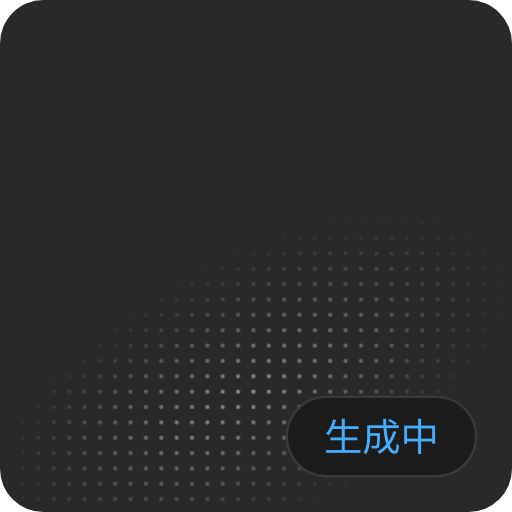
t = 0.00 s
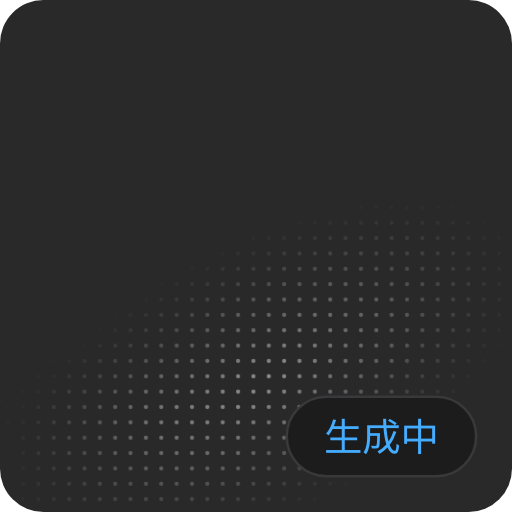
t = 1.25 s
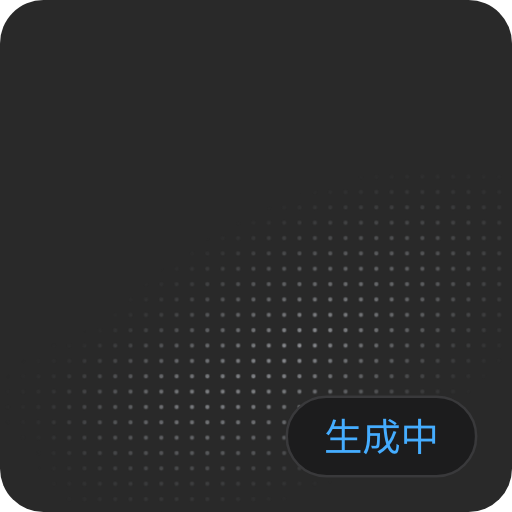
t = 2.50 s
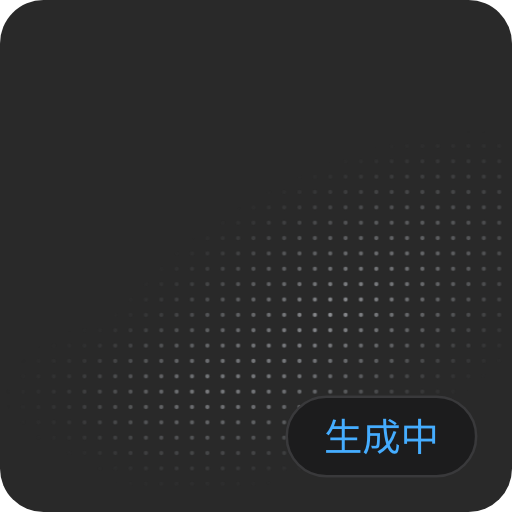
t = 3.75 s

The animated SVG that drew these frames (rendered in a browser with its animation timeline set to each time). Animation: 2 CSS @keyframes rules; one cycle of 5.00 s, repeats indefinitely.

<svg xmlns="http://www.w3.org/2000/svg" width="188" height="188" viewBox="0 0 200 200" role="img" aria-label="生成中">
  <title>生成中</title>
  <defs>
    <pattern id="dots" width="6" height="6" patternUnits="userSpaceOnUse">
      <circle cx="3" cy="3" r=".81" fill="#fff"/>
    </pattern>
    <clipPath id="card"><rect width="200" height="200" rx="17"/></clipPath>
    <mask id="field"><rect width="200" height="200" fill="url(#dots)"/></mask>
    <radialGradient id="light">
      <stop stop-color="#c1c4ca" stop-opacity=".67"/>
      <stop offset=".51" stop-color="#93969b" stop-opacity=".45"/>
      <stop offset="1" stop-color="#717479" stop-opacity="0"/>
    </radialGradient>
  </defs>
  <style>
    .wave { animation: wave 5s ease-in-out infinite alternate }
    .echo { animation: echo 3.8s ease-in-out infinite alternate }
    @keyframes wave {
      from { transform: translate(-17px, 12px) }
      to { transform: translate(18px, -22px) }
    }
    @keyframes echo {
      from { opacity: .4; transform: translate(0, 4px) }
      to { opacity: .9; transform: translate(13px, -8px) }
    }
    @media (prefers-reduced-motion: reduce) { .wave, .echo { animation: none } }
  </style>
  <g clip-path="url(#card)">
    <rect width="200" height="200" fill="#292929"/>
    <g mask="url(#field)" fill="url(#light)">
      <g class="wave"><ellipse cx="116" cy="140" rx="113" ry="54" transform="rotate(-28 116 140)"/></g>
      <g class="echo"><ellipse cx="66" cy="162" rx="78" ry="34" opacity=".55"/></g>
    </g>
    <rect x="112" y="155" width="74" height="31" rx="15.5" fill="#1c1c1d" stroke="#39393b"/>
    <text x="149" y="176" text-anchor="middle" font-family="system-ui,sans-serif" font-size="15" fill="#45adff">生成中</text>
  </g>
</svg>
